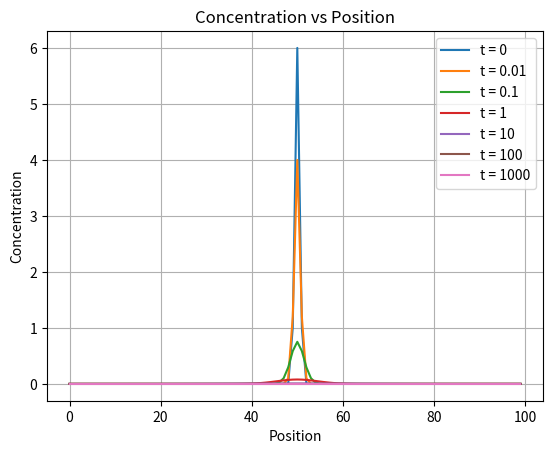
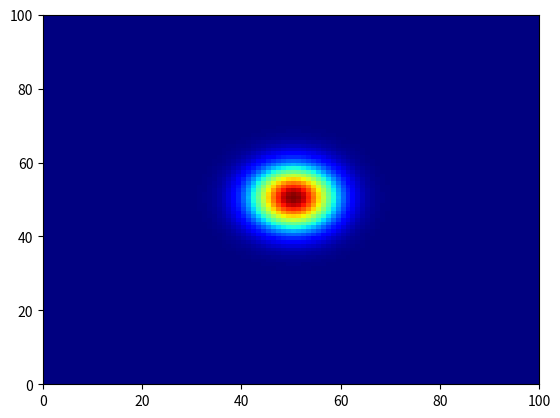
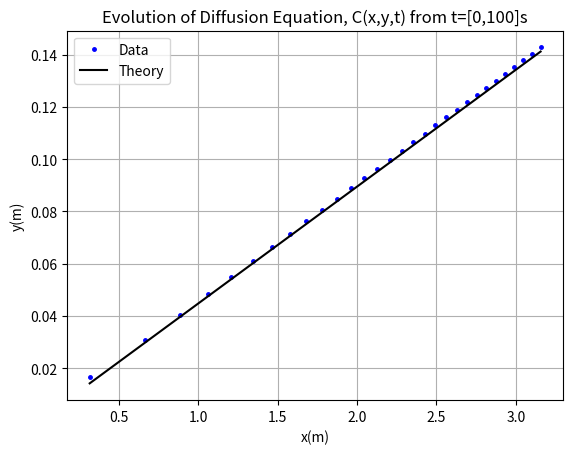

Write the Python code that produced these figures, in order. (Note: this script raises an exception after producing the figures.)
# Project 5: In this project, we will explore the 2-Dimensional Diffusion
# equation; where concentration of dye molecules in a square dish obeys the
# said equation. We know that the concentration is a function of 3 variables:
# space (x and y), and time. We will experiment with this setup and solve the
# equation numerically. Then we'll plot the concentrations at different times,
# create an animation showing the evolution of C(x,y,t), which is the Diffusion
# equation, as time increases showing the convergence. Also, I will find the
# sums of the number of particles at different times.

# Lastly, I will also experiment with the size of dt and see at which value the
# solution diverges, and how the aforementioned phenomena are affected.

# BONUS: I will be solving the Heat Equation at different temperatures, as well
# as the Method of Relaxation. Please see the script 'bonus.py' for a detailed
# description of the setups.

import numpy as np
import matplotlib.pyplot as plt
from scipy.optimize import curve_fit
import matplotlib.animation as animation

# constants
L = 1  # size of "box"
D = 1e-3
N = 100  # number of grid points in one-d

dt = 1e-2
dx = L/N

tmax = 1000  # max time
steps = int(tmax/dt)+1

animTime = np.arange(0, 100.1, 0.1)  # time interval of 0 to 100, steps of 0.1
# For the animation. There will be 1000 frames, which is what we want.

# choose some times to make plots:
# given in step numbers
plotsteps = np.array([0.001, 0.01, 0.1, 1, 10, 100, 1000])
plotsteps /= dt
plotsteps = plotsteps.astype(int)
# create initial conditions:
C = np.zeros((N, N))  # initial array of zeros

# Set particles in a blob in the center:
C[N//2, N//2] = 10  # central point (origin)
k = dt/dx/dx*D

isum = np.sum(C)  # initial sum

pcol = []  # empty list that I'll be appending to for the animation

fig1, ax1 = plt.subplots()  # here are the different figures for the plots
fig2, ax2 = plt.subplots()
fig3, ax3 = plt.subplots()

sumsteps = np.array([0, 0.1, 1, 10, 100])  # Will calculate the sums of C at
# these times.
sumsteps /= dt
sumsteps = sumsteps.astype(int)

esumm = []  # empty list to append the sums to.
times = []  # for sqrt(time)
stds = []  # for standard deviation

xvalues = np.linspace(0, 1, 100)  # x values for the gaussian function


def gauss(x, a, sigma):
    """
    This function will be used to find the best fit parameters for sigma, which
    are the standard deviations that I'll be plotting against Square Root of
    Time later on. Takes the x values as parameters, as well as the parameters
    that will be fitted and returned a value of; in this case, the amplitude a
    and sigma. Mean is simply L/2. Returns fit parameter a and sigma.
    """
    return a*np.exp(-(x-L/2)**2/(2*sigma**2))  # here L/2 is the mean


for i in range(steps):
    # Here I do all the points, except the boundaries. np.roll is effecient and
    # reduces the time taken when comparing to nested for loops.
    Cp_xLe = np.roll(C, -1, axis=0)  # roll left
    Cp_xRi = np.roll(C, 1, axis=0)  # roll right
    Cp_yUp = np.roll(C, 1, axis=1)  # roll up
    Cp_yDw = np.roll(C, -1, axis=1)  # roll down
    Cp_xnew = C + k*(Cp_xLe+Cp_xRi-2*C)
    Cp_new = Cp_xnew + k*(Cp_yUp+Cp_yDw-2*C)  # the 2D Diffusion equation

    # Take care of the boundaries here
    Cp_new[0, :] = Cp_new[1, :]  # first row, all columns
    Cp_new[-1, :] = Cp_new[-2, :]  # last row, all columns.
    Cp_new[:, 0] = Cp_new[:, 1]  # first column, all rows
    Cp_new[:, -1] = Cp_new[:, -2]  # last column, all rows

    # swap C and Cp_new so that they don't end up as the same array:
    C, Cp_new = Cp_new, C
    C_slice = C[:, 50]  # slice middle column for standard deviation fits

    if i in plotsteps:  # plots the concetration vs position
        ax1.plot(C[:, N//2], label="t = %g" % (i*dt))

    if i in sumsteps:  # calculates the sum at specified times
        esumm.append(np.sum(C))

    if (i*dt) <= 10:  # extracts standard deviation at specific times, which
        # will be plotted later.
        popt, pcov = curve_fit(gauss, xvalues[::3], C_slice[::3])
        times.append(np.sqrt(i*dt))  # appending to preassigned lists
        stds.append(abs(popt[1]))

    if i < len(animTime):  # 100s / 0.1 = 1000 frames.
        pcol.append((ax2.pcolormesh(C.copy(), cmap='jet'),))

esum = np.sum(C)
print("initial and final integrals of concentration:", isum, esum, "\n")
ax1.set_xlabel('Position')
ax1.set_ylabel('Concentration')
ax1.set_title('Concentration vs Position')
ax1.grid()
ax1.legend()
fig1.savefig('concentrations.pdf')
#plt.close()
# =============================================================================

theory = np.linspace(0, 10, 1001)
theoryLine = np.sqrt(2*D*theory)  # theory function which we plot below

plt.plot(times[10::34], stds[10::34], 'bo', markersize = 2.5, label = 'Data')
plt.plot(np.sqrt(theory[10::34]), theoryLine[10::34], 'k-', label='Theory')
plt.xlabel('Square Root of Time')
plt.ylabel('Standard Deviation')
plt.title('Evolution of Standard Deviation Vs. Time')
plt.grid()
plt.legend()
fig3.savefig('diffusion.pdf')
#plt.close()
# =============================================================================

anim = animation.ArtistAnimation(fig2, pcol, interval=30, repeat=False)
plt.xlabel('x(m)')
plt.ylabel('y(m)')
plt.title('Evolution of Diffusion Equation, C(x,y,t) from t=[0,100]s')
anim.save('converges.mp4')
#plt.close()
# =============================================================================

f = open('totals.txt', 'w')  # opening and writing the sums to text file.
for i in range(len(esumm)):
	f.write('At t={}s, sum = {}\n'.format(sumsteps[i]*dt, esumm[i]))
f.close()

# The textfile 'diverges.txt' is attached.
